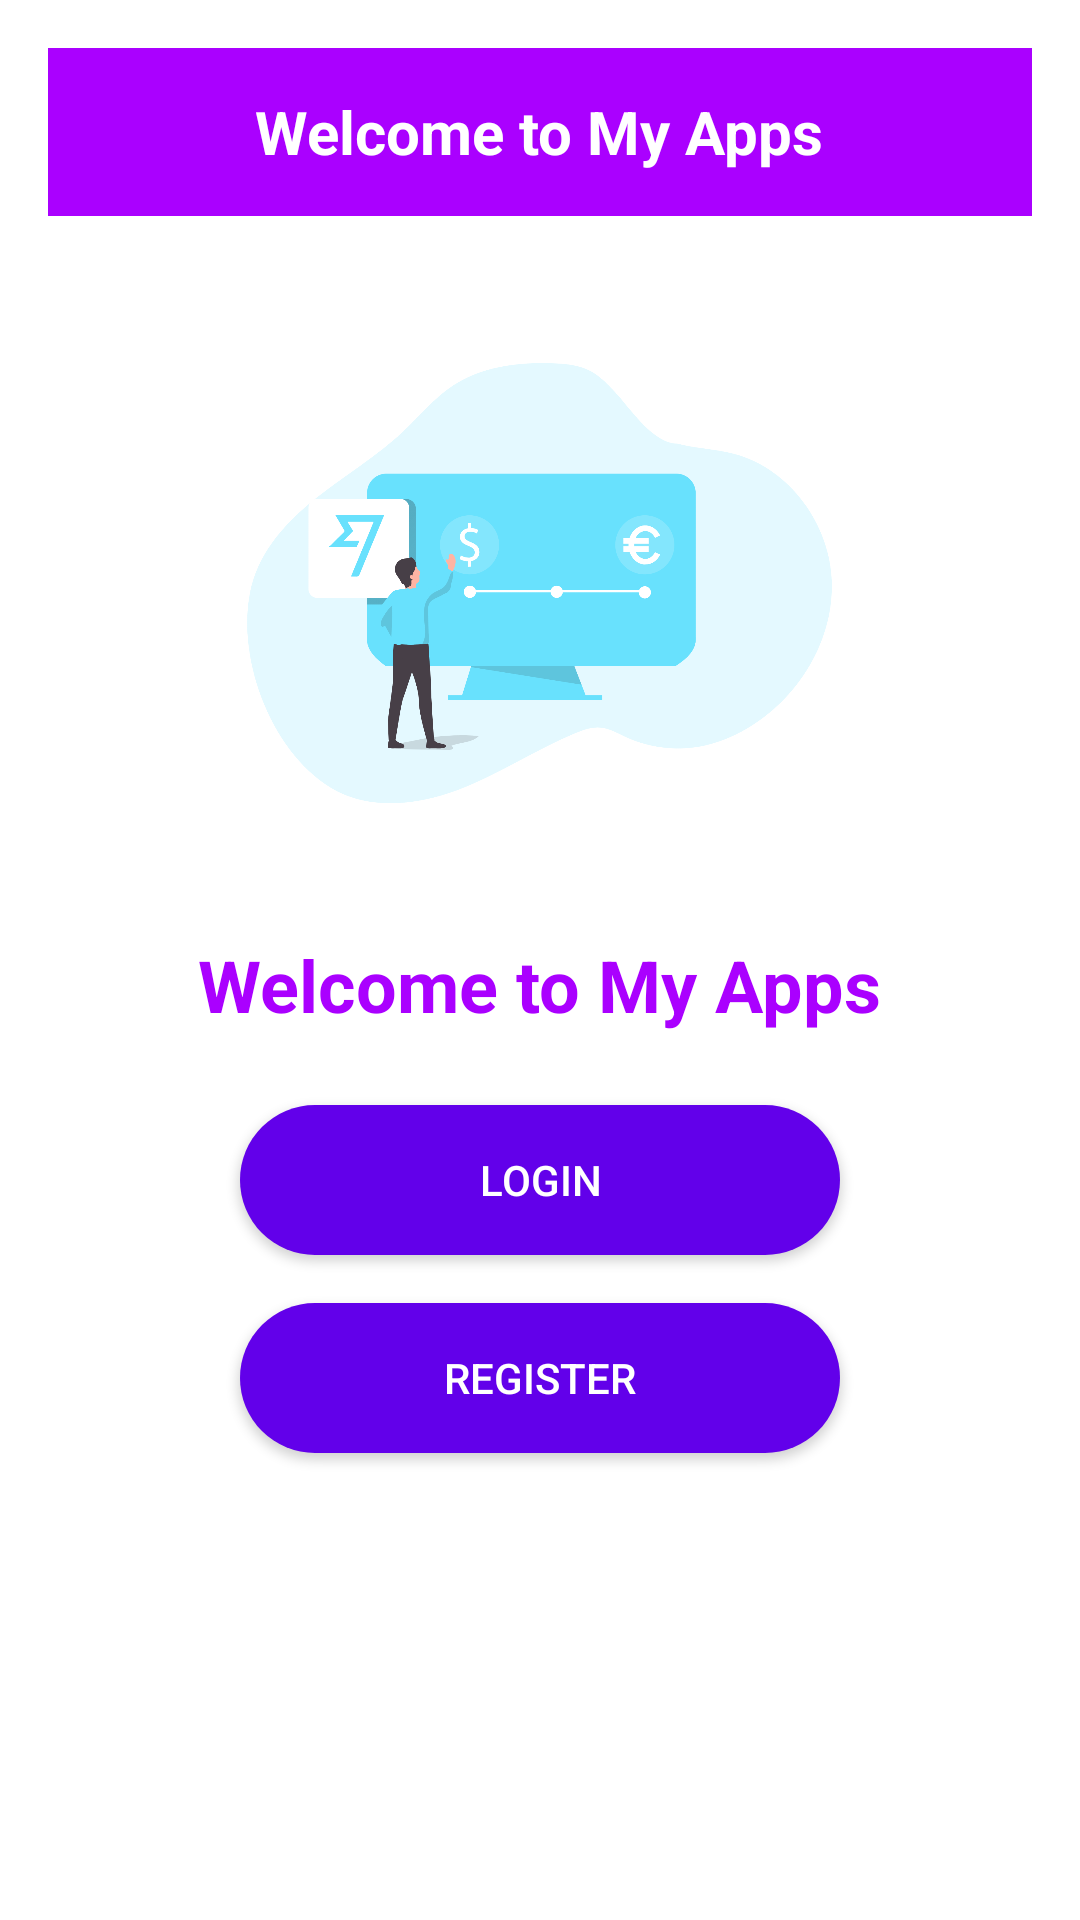

Write the Android layout XML for this screen, with the resource values it uses.
<!-- AndroidManifest.xml: application theme Theme.BP3_Modul3 -->
<!-- res/layout/activity_main.xml -->
<?xml version="1.0" encoding="utf-8"?>
<LinearLayout xmlns:android="http://schemas.android.com/apk/res/android"
    xmlns:app="http://schemas.android.com/apk/res-auto"
    xmlns:tools="http://schemas.android.com/tools"
    android:id="@+id/main"
    android:layout_width="match_parent"
    android:layout_height="match_parent"
    android:background="#FFFFFF"
    android:gravity="center_horizontal"
    android:orientation="vertical"
    android:padding="16dp">

    <RelativeLayout
        android:layout_width="match_parent"
        android:layout_height="56dp"
        android:background="#AA00FF"
        android:gravity="center">

        <TextView
            android:layout_width="wrap_content"
            android:layout_height="wrap_content"
            android:layout_centerInParent="true"
            android:text="Welcome to My Apps"
            android:textColor="#FFFFFF"
            android:textSize="20sp"
            android:textStyle="bold" />
    </RelativeLayout>

    <ImageView
        android:id="@+id/imageView"
        android:layout_width="200dp"
        android:layout_height="200dp"
        android:layout_marginTop="24dp"
        android:contentDescription="Illustration"
        android:src="@drawable/login" />

    <TextView
        android:layout_width="wrap_content"
        android:layout_height="wrap_content"
        android:layout_marginTop="16dp"
        android:text="Welcome to My Apps"
        android:textColor="#AA00FF"
        android:textSize="24sp"
        android:textStyle="bold" />

    <Button
        android:id="@+id/btnLogin"
        android:layout_width="200dp"
        android:layout_height="50dp"
        android:layout_marginTop="24dp"
        android:background="@drawable/button"
        android:text="Login"
        android:textColor="#FFFFFF" />

    <Button
        android:id="@+id/btnRegister"
        android:layout_width="200dp"
        android:layout_height="50dp"
        android:layout_marginTop="16dp"
        android:background="@drawable/button"
        android:text="Register"
        android:textColor="#FFFFFF" />

</LinearLayout>
<!-- resources referenced by this layout -->
<resources>
  <!-- drawable button (drawable) -->
  <?xml version="1.0" encoding="utf-8"?>
  <shape xmlns:android="http://schemas.android.com/apk/res/android">
      <corners android:radius="25dp" />
      <solid android:color="#6200EA" />
      <padding
          android:left="16dp"
          android:top="10dp"
          android:right="16dp"
          android:bottom="10dp" />
  </shape>
  <!-- drawable login: png bitmap (drawable, 182615 bytes) -->
  <style name="Theme.BP3_Modul3" parent="Base.Theme.BP3_Modul3" />
  <style name="Base.Theme.BP3_Modul3" parent="Theme.Material3.DayNight.NoActionBar">
          
          
      </style>
</resources>
